The GitHub repository Pazlik19/YoloVision contains a labelled image folder "data" with 31 categories: latter А, latter Б, latter В, latter Г, latter Д, latter Е, latter Ж, latter З, latter И, latter Й, latter К, latter Л, latter М, latter Н, latter О, latter П, latter Р, latter С, latter Т, latter У, latter Ф, latter Х, latter Ц, latter Ч, latter Щ, latter Ъ, latter Ы, latter Ь, latter Э, latter Ю, latter Я. Examples follow, each with its label.

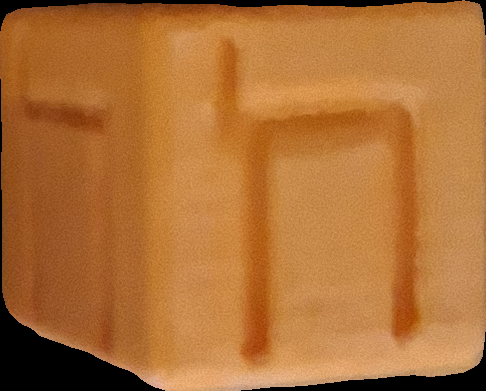
Label: latter Ц

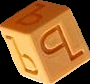
Label: latter Ъ

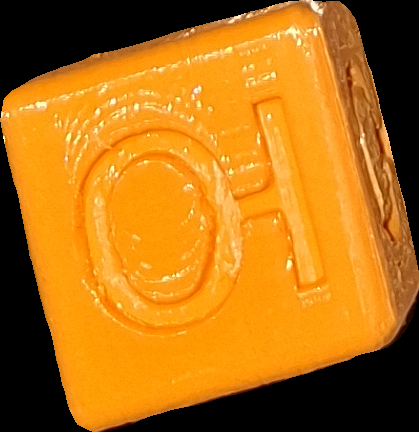
Label: latter Ю

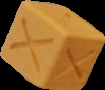
Label: latter Х

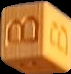
Label: latter В

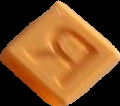
Label: latter Я
